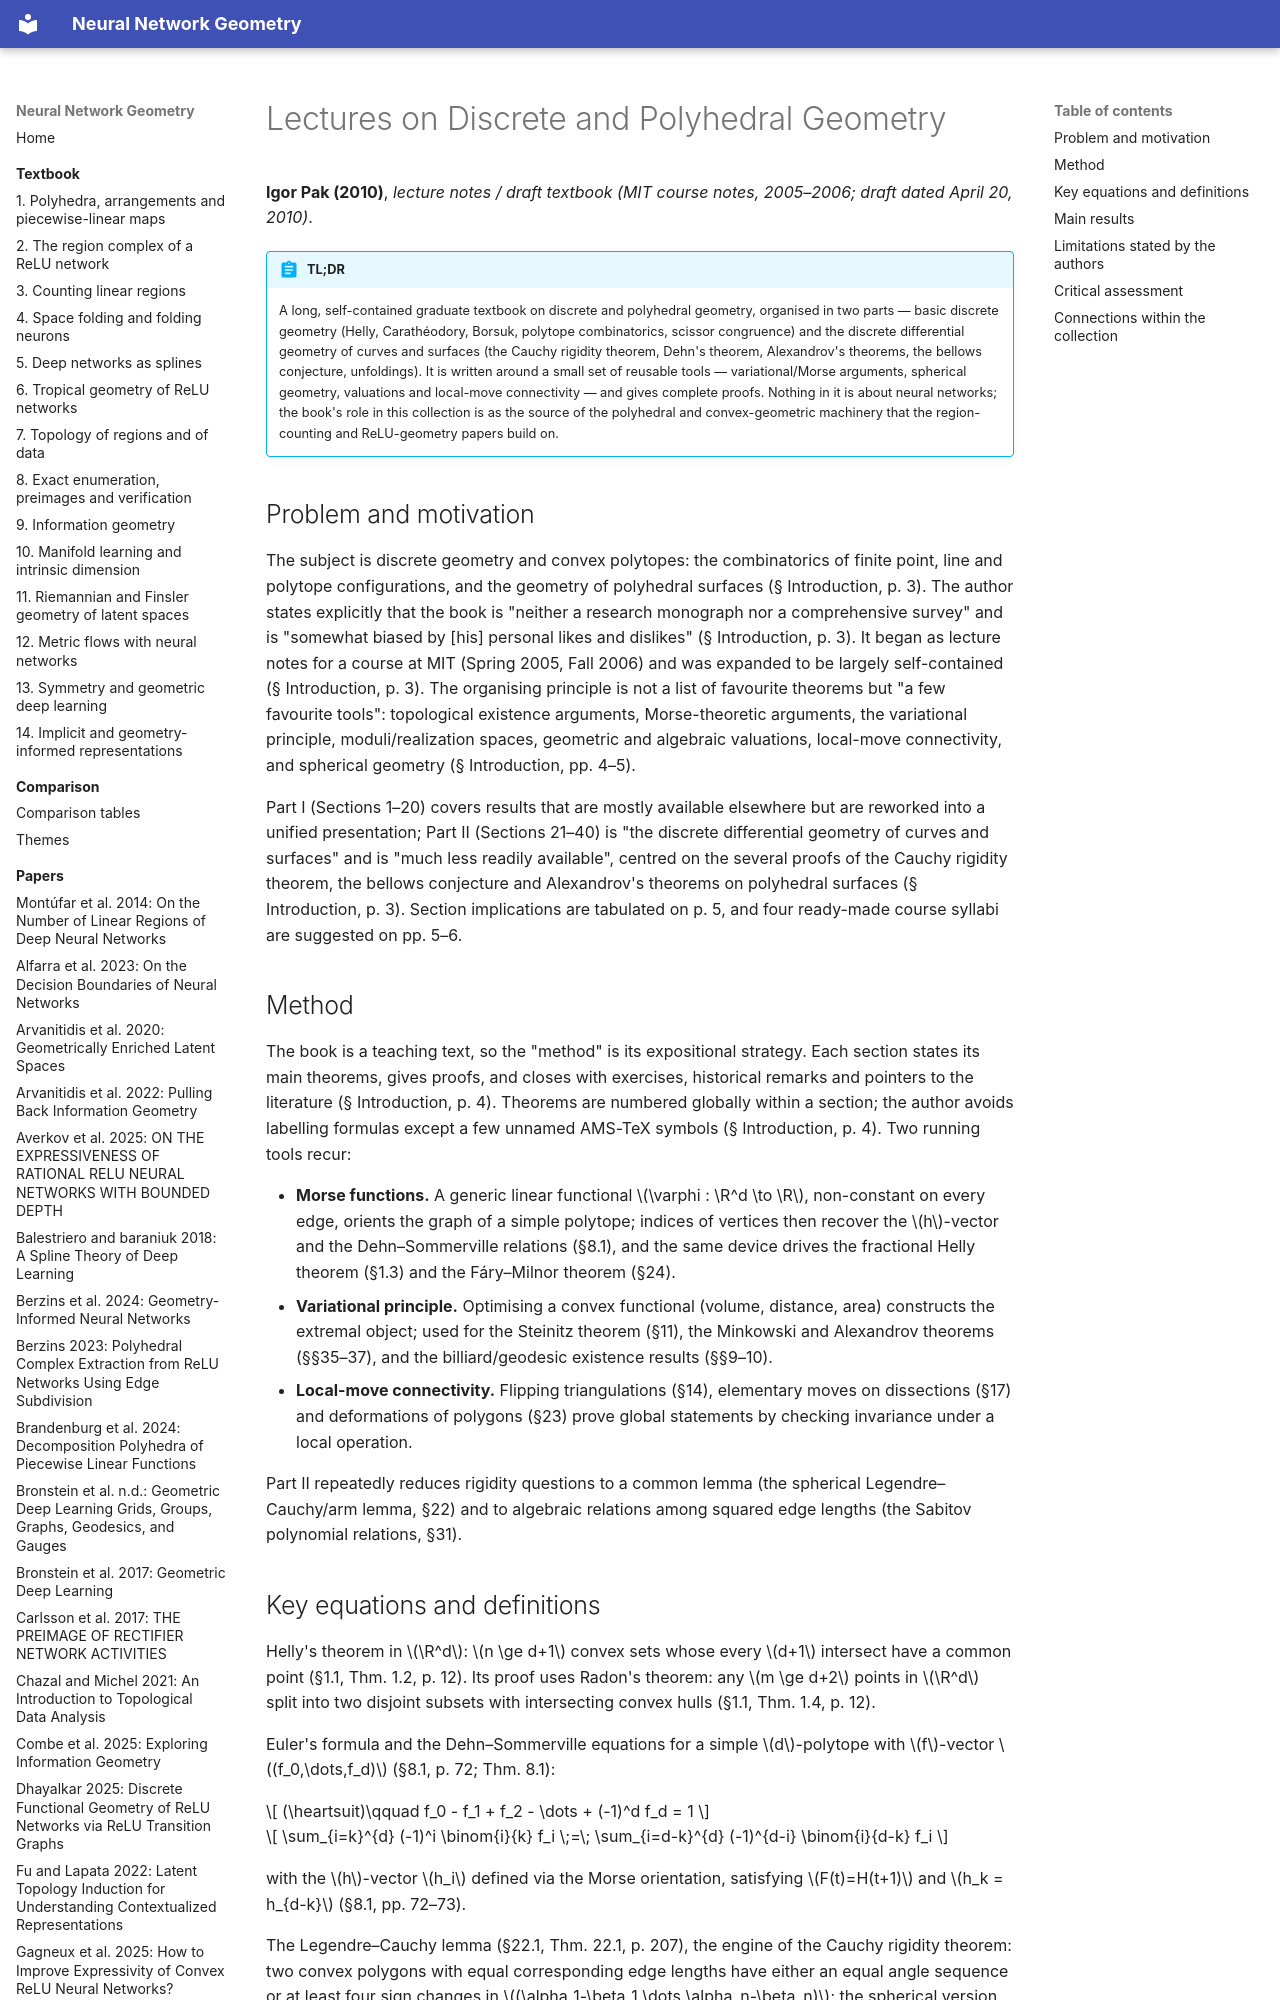

repository: Johanmkr/InfoBase-NNgeometry · page: papers/pakLecturesDiscretePolyhedral/index.html · generator: mkdocs

---
citekey: pakLecturesDiscretePolyhedral
title: "Lectures on Discrete and Polyhedral Geometry"
authors: [Igor Pak]
year: 2010
venue: null
doi: null
arxiv: null
url: null
kind: tutorial
source_type: pdf
source_sha256: 2fa4730cdbcf16f401e3a708ba306dd5b19c4f85516a60aaa639056f51565879
pages: 442
ingested: 2026-10-15
tags: [discrete-geometry, polyhedral-geometry, convex-polytopes, rigidity, triangulations, spherical-geometry]
concepts_introduced:
  - Fractional Helly theorem
  - Dehn–Sommerville equations
  - Steinitz theorem
  - Delaunay triangulation and flip connectivity
  - polytope algebra and scissor congruence
  - Legendre–Cauchy lemma
  - Cauchy rigidity theorem
  - Gauss–Bonnet theorem for polyhedra
  - Minkowski and Alexandrov theorems
  - bellows conjecture
concepts_used:
  - convex polytope
  - convex hull
  - Euler's formula
  - Morse function
  - spherical geometry
  - simplicial complex
  - triangulation
  - Brunn–Minkowski inequality
  - rigidity and realization space
builds_on: []
datasets: []
---

# Lectures on Discrete and Polyhedral Geometry

**Igor Pak (2010)**, *lecture notes / draft textbook (MIT course notes, 2005–2006; draft dated April 20, 2010)*.

!!! abstract "TL;DR"
    A long, self-contained graduate textbook on discrete and polyhedral geometry, organised in two parts — basic discrete geometry (Helly, Carathéodory, Borsuk, polytope combinatorics, scissor congruence) and the discrete differential geometry of curves and surfaces (the Cauchy rigidity theorem, Dehn's theorem, Alexandrov's theorems, the bellows conjecture, unfoldings). It is written around a small set of reusable tools — variational/Morse arguments, spherical geometry, valuations and local-move connectivity — and gives complete proofs. Nothing in it is about neural networks; the book's role in this collection is as the source of the polyhedral and convex-geometric machinery that the region-counting and ReLU-geometry papers build on.

## Problem and motivation

The subject is discrete geometry and convex polytopes: the combinatorics of finite point, line and polytope configurations, and the geometry of polyhedral surfaces (§ Introduction, p. 3). The author states explicitly that the book is "neither a research monograph nor a comprehensive survey" and is "somewhat biased by [his] personal likes and dislikes" (§ Introduction, p. 3). It began as lecture notes for a course at MIT (Spring 2005, Fall 2006) and was expanded to be largely self-contained (§ Introduction, p. 3). The organising principle is not a list of favourite theorems but "a few favourite tools": topological existence arguments, Morse-theoretic arguments, the variational principle, moduli/realization spaces, geometric and algebraic valuations, local-move connectivity, and spherical geometry (§ Introduction, pp. 4–5).

Part I (Sections 1–20) covers results that are mostly available elsewhere but are reworked into a unified presentation; Part II (Sections 21–40) is "the discrete differential geometry of curves and surfaces" and is "much less readily available", centred on the several proofs of the Cauchy rigidity theorem, the bellows conjecture and Alexandrov's theorems on polyhedral surfaces (§ Introduction, p. 3). Section implications are tabulated on p. 5, and four ready-made course syllabi are suggested on pp. 5–6.

## Method

The book is a teaching text, so the "method" is its expositional strategy. Each section states its main theorems, gives proofs, and closes with exercises, historical remarks and pointers to the literature (§ Introduction, p. 4). Theorems are numbered globally within a section; the author avoids labelling formulas except a few unnamed AMS-TeX symbols (§ Introduction, p. 4). Two running tools recur:

- **Morse functions.** A generic linear functional $\varphi : \R^d \to \R$, non-constant on every edge, orients the graph of a simple polytope; indices of vertices then recover the $h$-vector and the Dehn–Sommerville relations (§8.1), and the same device drives the fractional Helly theorem (§1.3) and the Fáry–Milnor theorem (§24).
- **Variational principle.** Optimising a convex functional (volume, distance, area) constructs the extremal object; used for the Steinitz theorem (§11), the Minkowski and Alexandrov theorems (§§35–37), and the billiard/geodesic existence results (§§9–10).
- **Local-move connectivity.** Flipping triangulations (§14), elementary moves on dissections (§17) and deformations of polygons (§23) prove global statements by checking invariance under a local operation.

Part II repeatedly reduces rigidity questions to a common lemma (the spherical Legendre–Cauchy/arm lemma, §22) and to algebraic relations among squared edge lengths (the Sabitov polynomial relations, §31).
